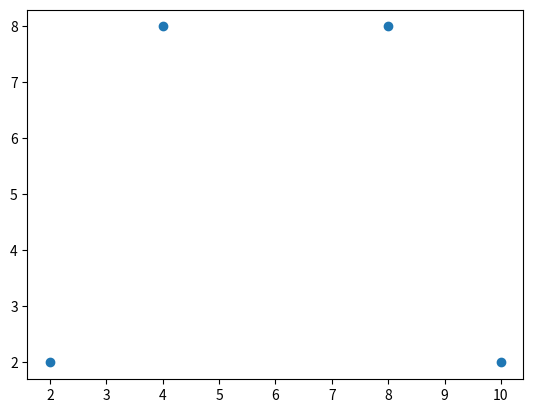

Python code for this plot:
import matplotlib.pyplot as plt

x = [2, 4, 8, 10]
y = [2, 8, 8, 2]

choice = 4

# Plot Line
if choice == 1:
    plt.plot(x, y)
    plt.show()
# Bar Graph (Compare Values)
elif choice == 2:
    plt.xlabel("X-Axis")
    plt.ylabel("Y-Axis")
    plt.title("Graph")
    plt.bar(x, y, label="Graph", color="r", width=0.5)
    plt.show()
# Histogram (Compare Frequency)
elif choice == 3:
    h = [1, 1, 2, 2, 2, 2, 2, 3, 3, 3, 3, 4, 4, 5]

    plt.hist(h)
    plt.show()
# Scatter Plot (Points)
else:
    plt.scatter(x, y)
    plt.show()
